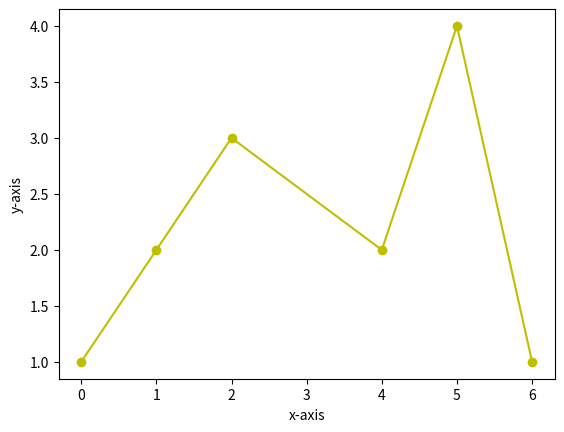

This chart was generated by the following Python code:

#!/usr/bin/env python
import numpy as np
import matplotlib.pyplot as plt
x = [0, 1, 2, 4, 5, 6]
y = [1, 2, 3, 2, 4, 1]
plt.plot(x,y,'-oy') #虚线, 星点, 红色
plt.xlabel("x-axis")
plt.ylabel("y-axis")
plt.show()


